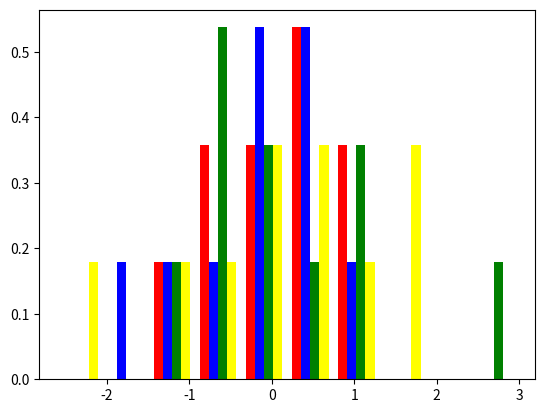

The matplotlib source for this figure:
import numpy as np
import matplotlib.mlab as mlab
import matplotlib.pyplot as plt

#Exercice5a
x = np.random.randn(10, 4)
print(x)

colors = ['red', 'blue', 'green', 'yellow']
plt.hist(x, density=True, histtype='bar', color=colors, label=colors)

plt.show()